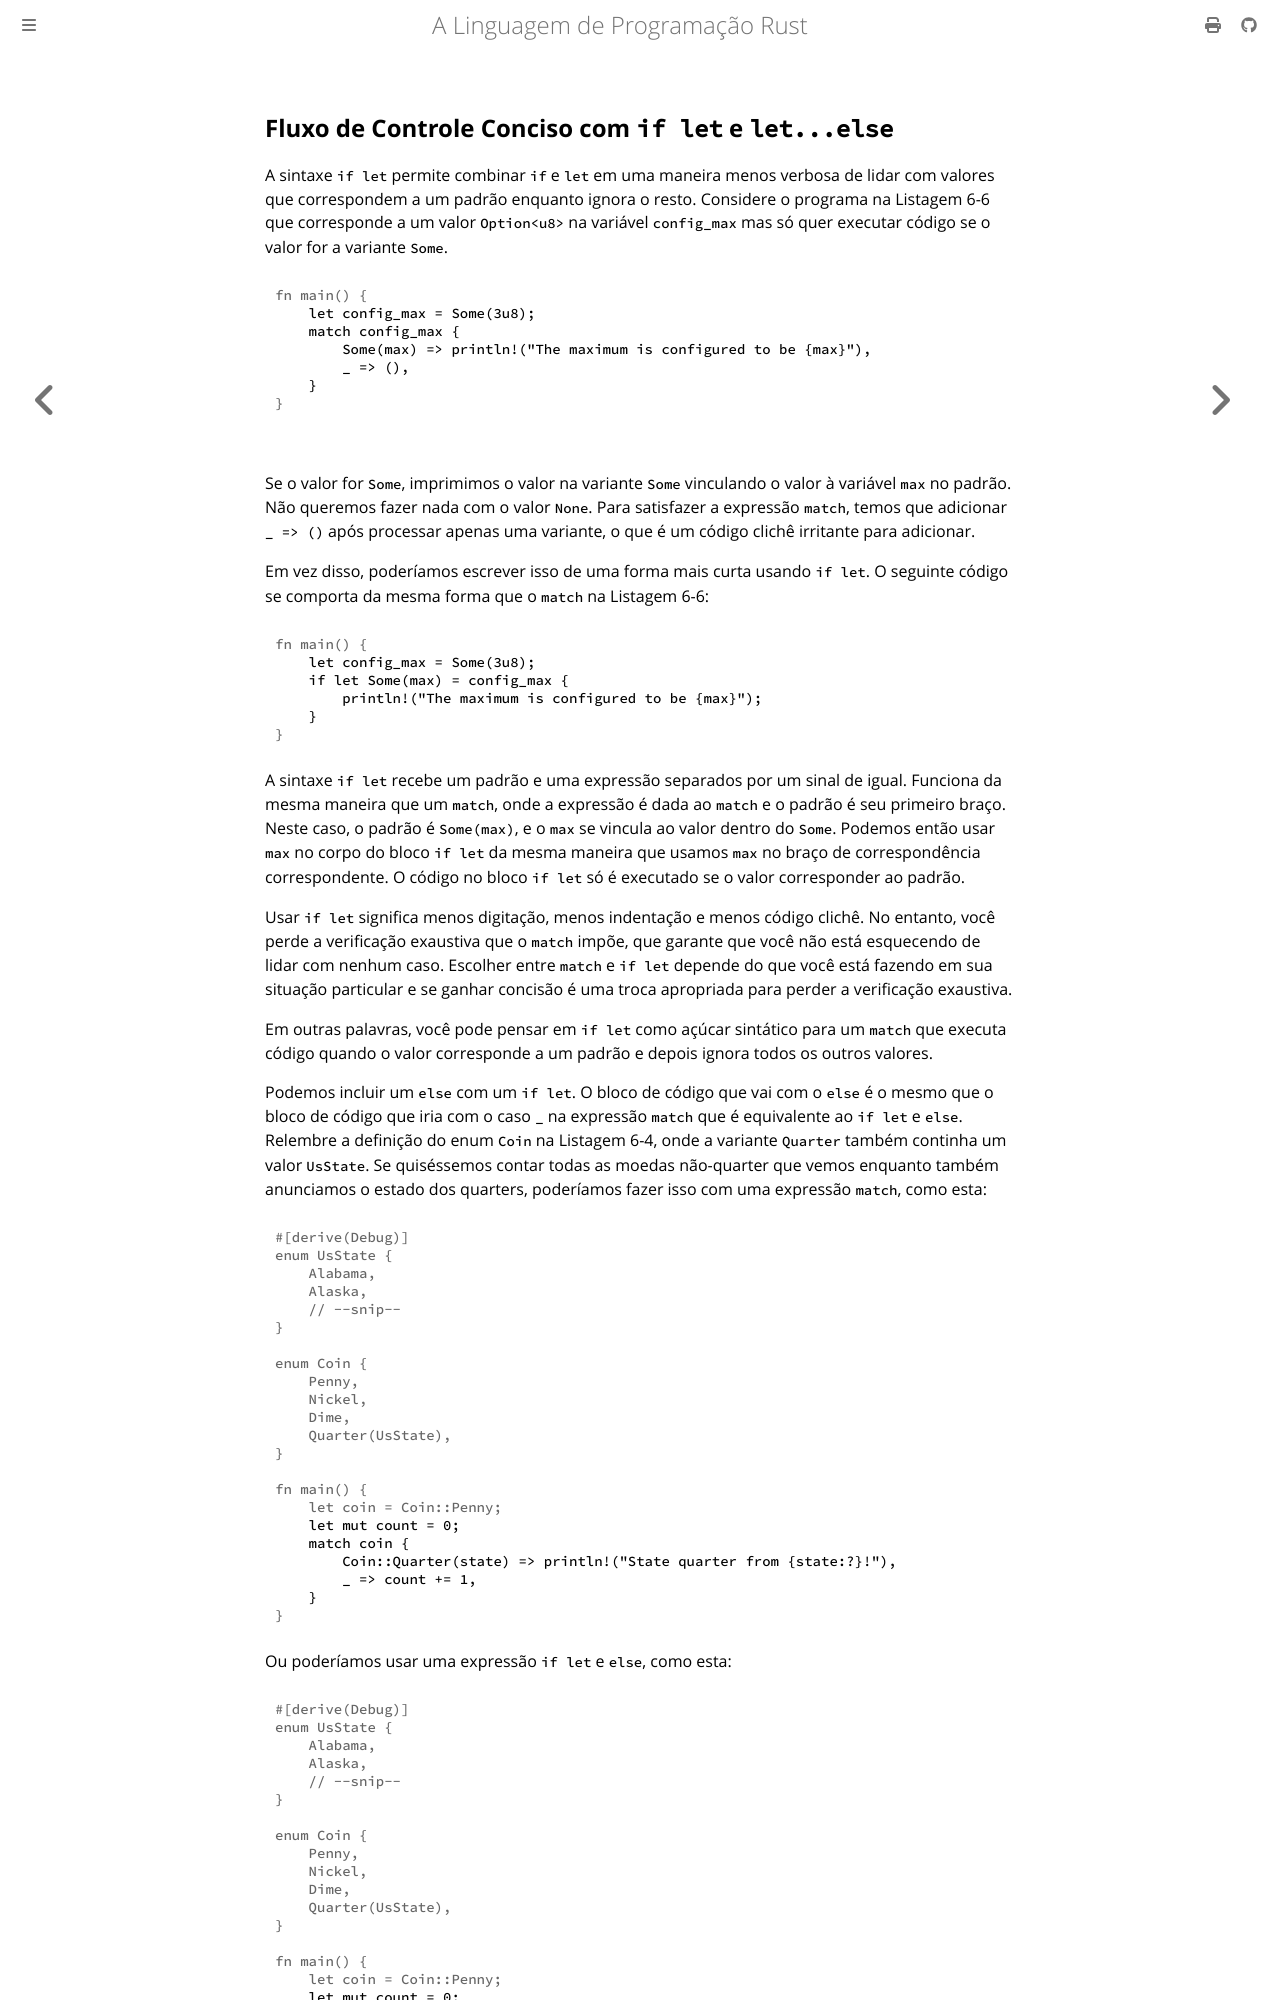

repository: lfgranja/rust-lang-book · page: ch06-03-if-let.html · generator: mdbook

## Fluxo de Controle Conciso com `if let` e `let...else`

A sintaxe `if let` permite combinar `if` e `let` em uma maneira menos verbosa de
lidar com valores que correspondem a um padrão enquanto ignora o resto. Considere o
programa na Listagem 6-6 que corresponde a um valor `Option<u8>` na
variável `config_max` mas só quer executar código se o valor for a variante `Some`.

<Listing number="6-6" caption="Um `match` que só se importa em executar código quando o valor é `Some`">

```rust
{{#rustdoc_include ../listings/ch06-enums-and-pattern-matching/listing-06-06/src/main.rs:here}}
```

</Listing>

Se o valor for `Some`, imprimimos o valor na variante `Some` vinculando
o valor à variável `max` no padrão. Não queremos fazer nada
com o valor `None`. Para satisfazer a expressão `match`, temos que adicionar `_ =>
()` após processar apenas uma variante, o que é um código clichê irritante para
adicionar.

Em vez disso, poderíamos escrever isso de uma forma mais curta usando `if let`. O seguinte
código se comporta da mesma forma que o `match` na Listagem 6-6:

```rust
{{#rustdoc_include ../listings/ch06-enums-and-pattern-matching/no-listing-12-if-let/src/main.rs:here}}
```

A sintaxe `if let` recebe um padrão e uma expressão separados por um sinal de igual.
Funciona da mesma maneira que um `match`, onde a expressão é dada ao
`match` e o padrão é seu primeiro braço. Neste caso, o padrão é
`Some(max)`, e o `max` se vincula ao valor dentro do `Some`. Podemos então
usar `max` no corpo do bloco `if let` da mesma maneira que usamos `max` no
braço de correspondência correspondente. O código no bloco `if let` só é executado se
o valor corresponder ao padrão.
